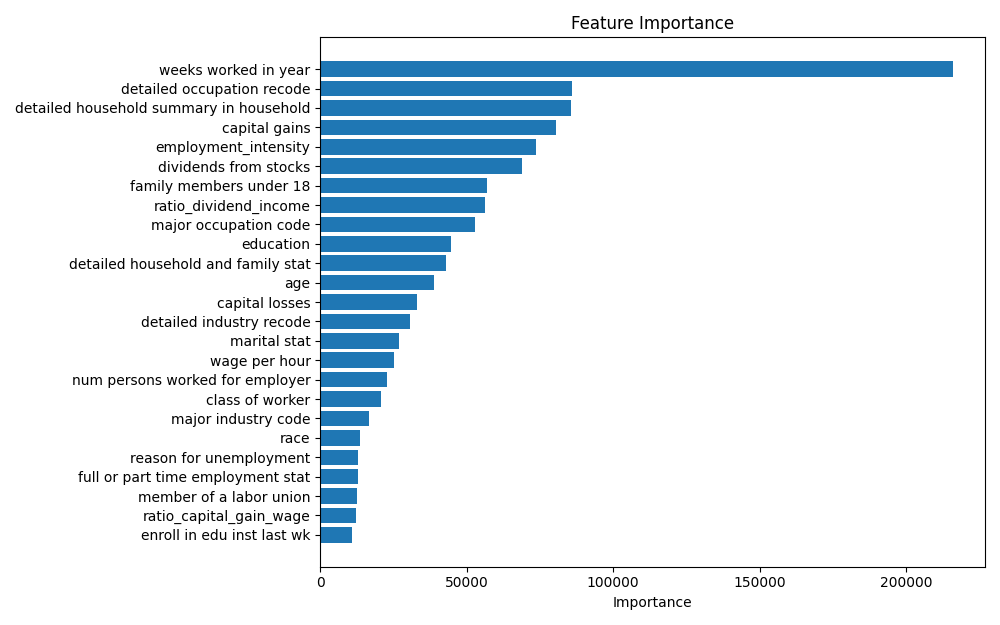

The table this chart was drawn from, first rows:
feature, importance
weeks worked in year, 216187
detailed occupation recode, 85866
detailed household summary in household, 85631
capital gains, 80644
employment_intensity, 73565
dividends from stocks, 68888
family members under 18, 57116
ratio_dividend_income, 56395
major occupation code, 52725
education, 44809
detailed household and family stat, 42797
age, 38974
capital losses, 33092
detailed industry recode, 30532
marital stat, 26773
wage per hour, 25072
num persons worked for employer, 22943
class of worker, 20817
major industry code, 16488
race, 13413
reason for unemployment, 12923
full or part time employment stat, 12861
member of a labor union, 12617
ratio_capital_gain_wage, 12132
enroll in edu inst last wk, 10812
